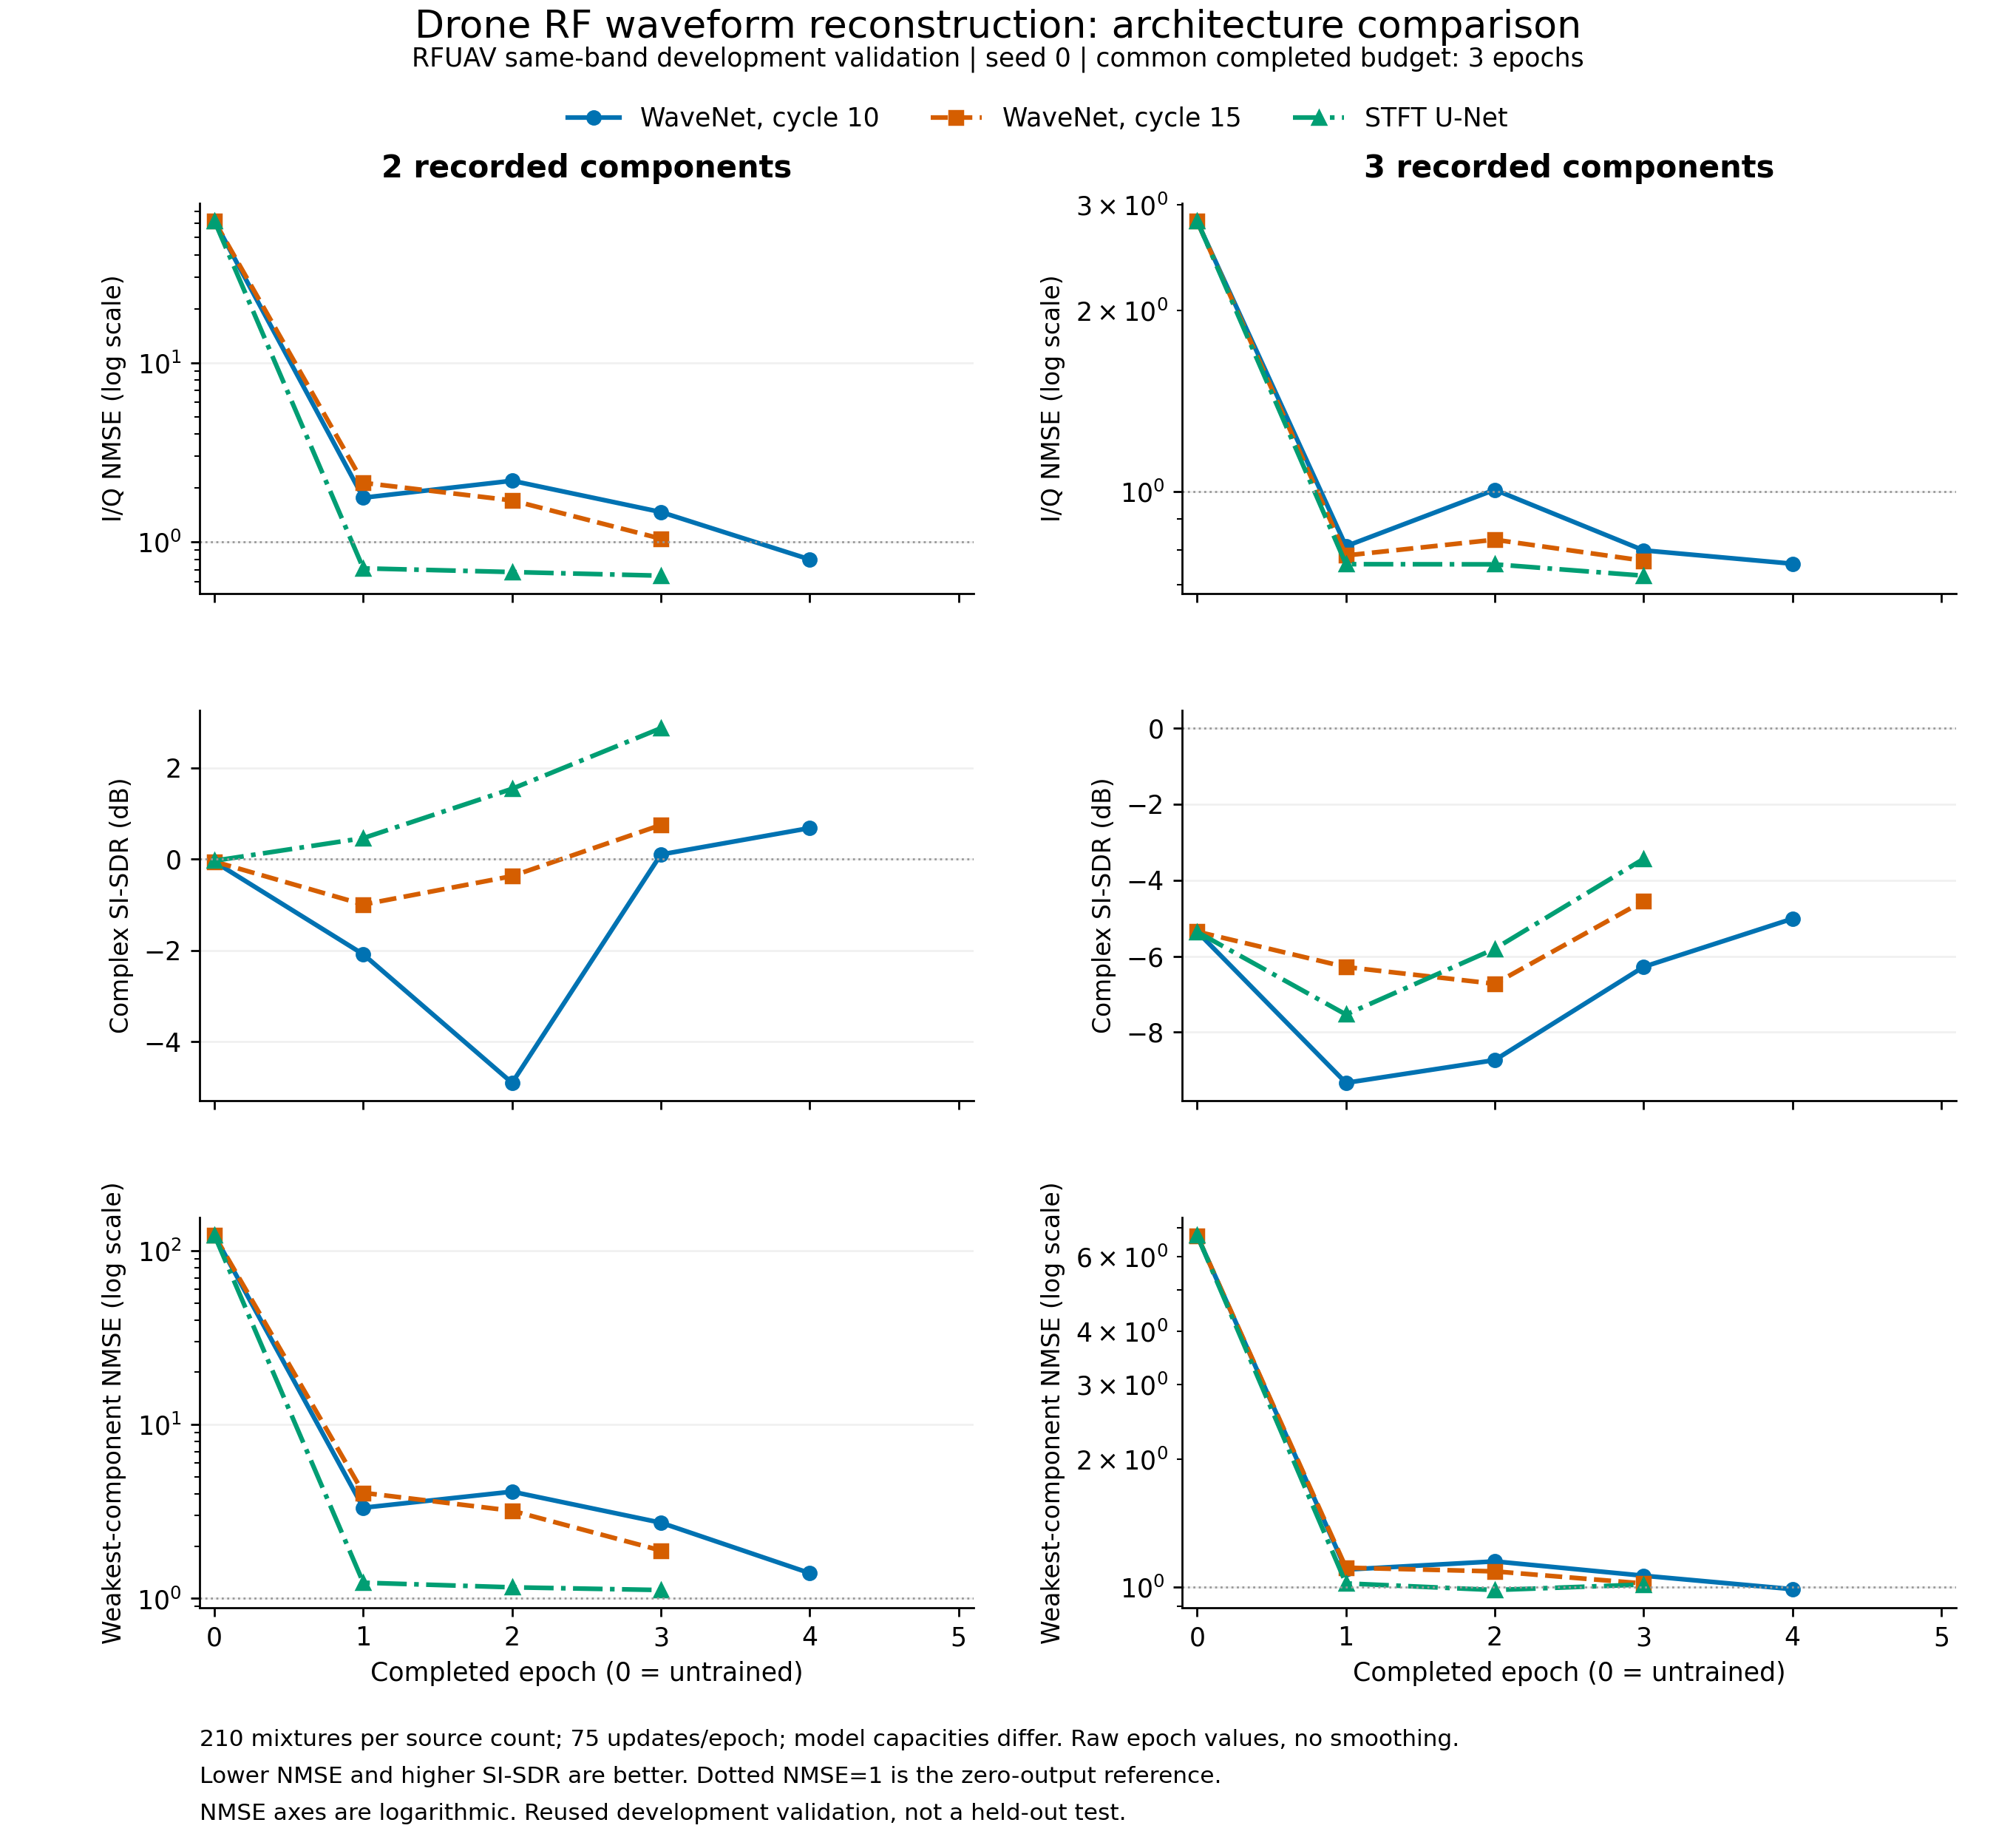

Data behind this chart, as committed beside it:
arm, epoch, updates, count, cases, mean_nmse, mean_si_sdr, weakest_nmse
wavenet_cycle10, 0, 0, 2, 210, 61.57, -0.05665, 122.6
wavenet_cycle10, 0, 0, 3, 210, 2.812, -5.355, 6.718
wavenet_cycle10, 1, 75, 2, 210, 1.766, -2.085, 3.328
wavenet_cycle10, 1, 75, 3, 210, 0.8119, -9.334, 1.099
wavenet_cycle10, 2, 150, 2, 210, 2.196, -4.902, 4.116
wavenet_cycle10, 2, 150, 3, 210, 1.007, -8.735, 1.148
wavenet_cycle10, 3, 225, 2, 210, 1.469, 0.103, 2.73
wavenet_cycle10, 3, 225, 3, 210, 0.799, -6.281, 1.063
wavenet_cycle10, 4, 300, 2, 210, 0.7997, 0.6819, 1.4
wavenet_cycle10, 4, 300, 3, 210, 0.7592, -5.015, 0.9879
wavenet_cycle15, 0, 0, 2, 210, 61.6, -0.05297, 122.6
wavenet_cycle15, 0, 0, 3, 210, 2.812, -5.355, 6.716
wavenet_cycle15, 1, 75, 2, 210, 2.138, -0.9934, 4.053
wavenet_cycle15, 1, 75, 3, 210, 0.7836, -6.286, 1.11
wavenet_cycle15, 2, 150, 2, 210, 1.706, -0.3712, 3.196
wavenet_cycle15, 2, 150, 3, 210, 0.8323, -6.727, 1.088
wavenet_cycle15, 3, 225, 2, 210, 1.044, 0.7495, 1.888
wavenet_cycle15, 3, 225, 3, 210, 0.7679, -4.549, 1.019
unet_mean, 0, 0, 2, 210, 61.63, -0.03382, 122.7
unet_mean, 0, 0, 3, 210, 2.816, -5.362, 6.727
unet_mean, 1, 75, 2, 210, 0.7131, 0.4615, 1.233
unet_mean, 1, 75, 3, 210, 0.7579, -7.536, 1.019
unet_mean, 2, 150, 2, 210, 0.6801, 1.543, 1.16
unet_mean, 2, 150, 3, 210, 0.7574, -5.805, 0.9833
unet_mean, 3, 225, 2, 210, 0.649, 2.871, 1.119
unet_mean, 3, 225, 3, 210, 0.7252, -3.44, 1.013
